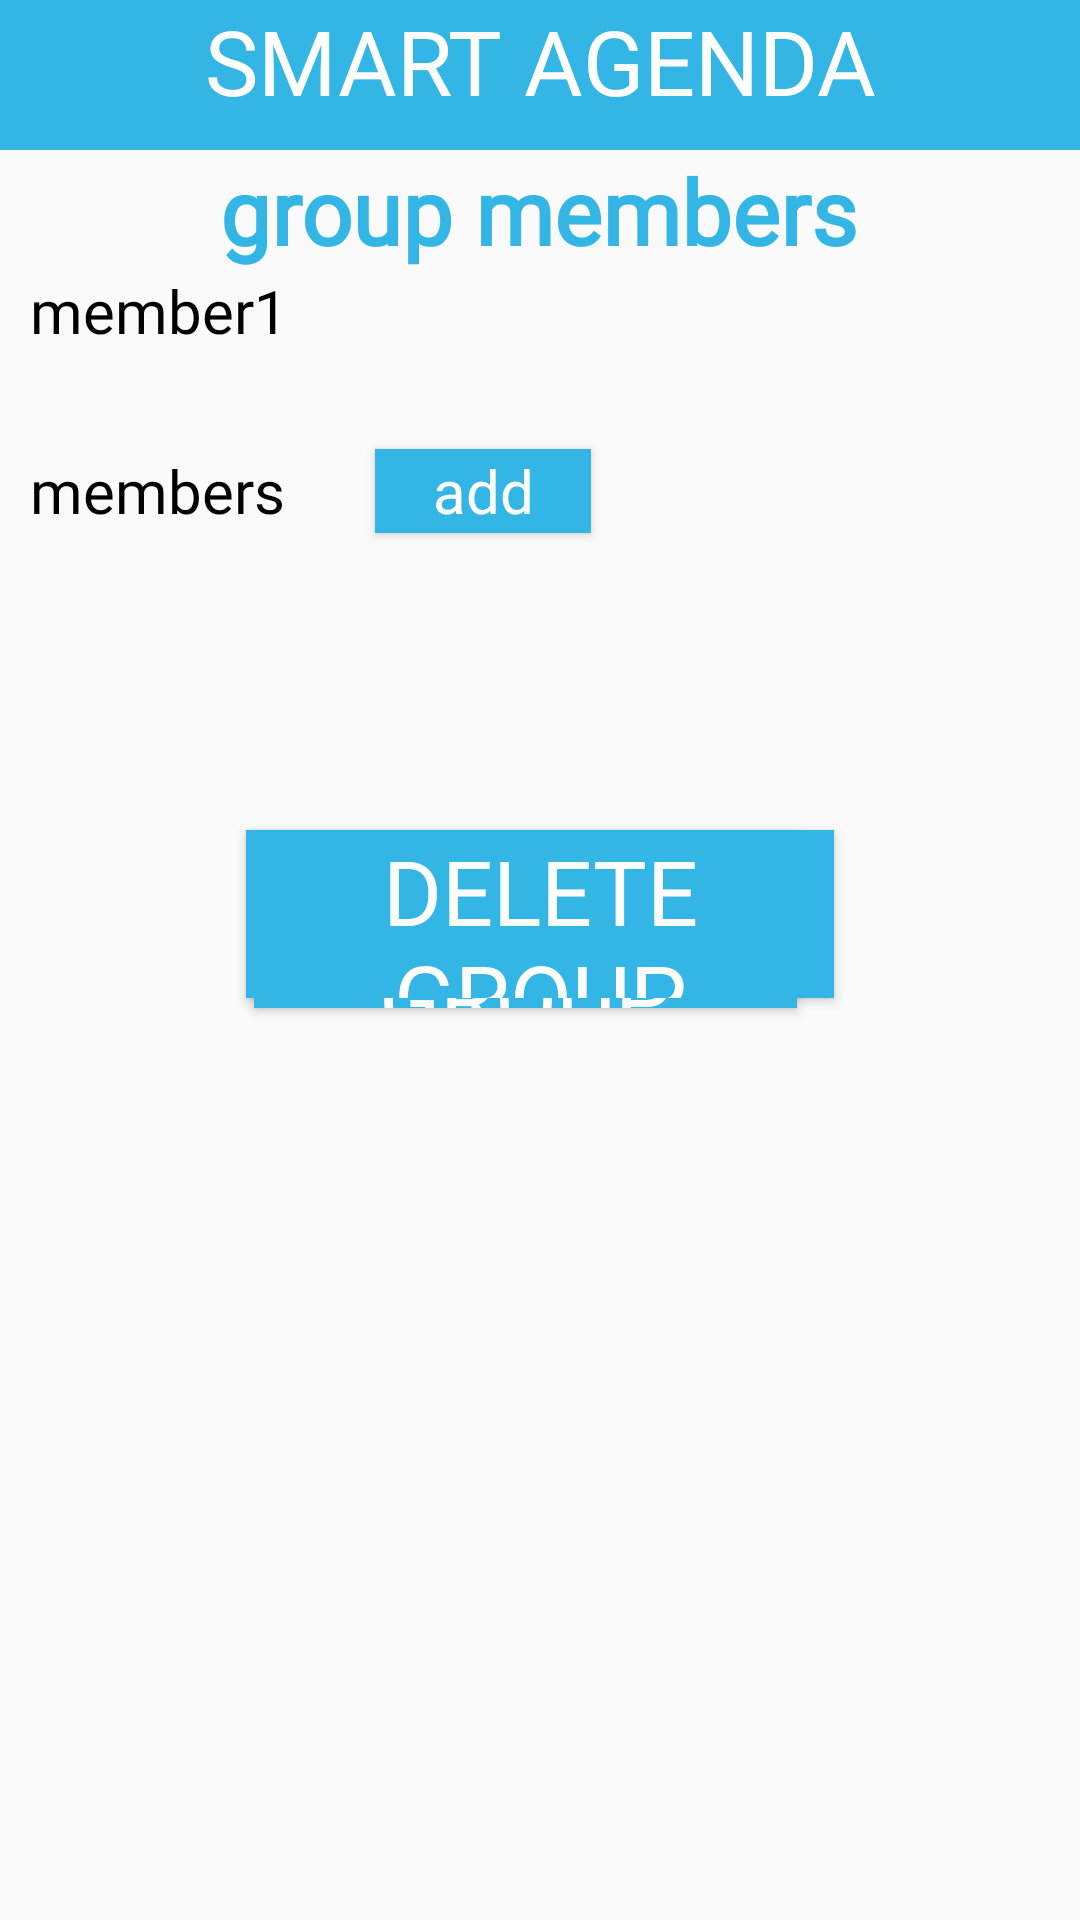

Write the Android layout XML for this screen, with the resource values it uses.
<!-- AndroidManifest.xml: application theme Theme.SmartAgenda -->
<!-- res/layout/activity_on_group_click.xml -->
<?xml version="1.0" encoding="utf-8"?>
<androidx.constraintlayout.widget.ConstraintLayout xmlns:android="http://schemas.android.com/apk/res/android"
    xmlns:app="http://schemas.android.com/apk/res-auto"
    xmlns:tools="http://schemas.android.com/tools"
    android:layout_width="match_parent"
    android:layout_height="match_parent"
    tools:context=".OnGroupActivity"
    tools:layout_editor_absoluteX="-35dp"
    tools:layout_editor_absoluteY="3dp">

    <TextView
        android:id="@+id/headerMembers"
        android:layout_width="match_parent"
        android:layout_height="50dp"
        android:background="@android:color/holo_blue_light"
        android:fontFamily="@font/schoolbell"
        android:text="SMART AGENDA"
        android:textAlignment="center"
        android:textColor="@color/white"
        android:textSize="30sp"
        app:layout_constraintTop_toTopOf="parent"
        tools:ignore="TextContrastCheck" />

    <Button
        android:id="@+id/leaveButton"
        android:layout_width="181dp"
        android:layout_height="59dp"
        android:layout_marginTop="100dp"
        android:background="@android:color/holo_blue_light"
        android:fontFamily="@font/schoolbell"
        android:onClick="onLeaveGroupClicked"
        android:text="LEAVE GROUP"
        android:textColor="@color/white"
        android:textSize="30sp"
        app:layout_constraintEnd_toEndOf="parent"
        app:layout_constraintHorizontal_bias="0.473"
        app:layout_constraintStart_toStartOf="parent"
        app:layout_constraintTop_toBottomOf="@+id/membersTV" />

    <TextView
        android:id="@+id/groupMembersTxt"
        android:layout_width="wrap_content"
        android:layout_height="wrap_content"
        android:fontFamily="@font/schoolbell"
        android:text="group members"
        android:textColor="@android:color/holo_blue_light"
        android:textSize="30sp"
        android:textStyle="bold"
        app:layout_constraintEnd_toEndOf="parent"
        app:layout_constraintHorizontal_bias="0.497"
        app:layout_constraintStart_toStartOf="parent"
        app:layout_constraintTop_toBottomOf="@+id/headerMembers" />

    <Button
        android:id="@+id/deleteButton"
        android:layout_width="196dp"
        android:layout_height="56dp"
        android:layout_marginTop="99dp"
        android:background="@android:color/holo_blue_light"
        android:fontFamily="@font/schoolbell"
        android:onClick="onDeleteGroupClicked"
        android:text="DELETE GROUP"
        android:textColor="@color/white"
        android:textSize="30sp"
        app:layout_constraintEnd_toEndOf="parent"
        app:layout_constraintHorizontal_bias="0.5"
        app:layout_constraintStart_toStartOf="parent"
        app:layout_constraintTop_toBottomOf="@+id/addBtn" />

    <TextView
        android:id="@+id/member1TV"
        android:layout_width="wrap_content"
        android:layout_height="wrap_content"
        android:layout_marginStart="10dp"
        android:layout_marginTop="40dp"
        android:height="60dp"
        android:fontFamily="@font/schoolbell"
        android:text="member1"
        android:textColor="@color/black"
        android:textSize="20dp"
        app:layout_constraintStart_toStartOf="parent"
        app:layout_constraintTop_toBottomOf="@id/headerMembers" />

    <TextView
        android:id="@+id/membersTV"
        android:layout_width="wrap_content"
        android:layout_height="wrap_content"
        android:layout_marginStart="10dp"
        android:fontFamily="@font/schoolbell"
        android:text="members"
        android:textColor="@color/black"
        android:textSize="20dp"
        app:layout_constraintBottom_toTopOf="@+id/leaveButton"
        app:layout_constraintStart_toStartOf="parent"
        app:layout_constraintTop_toBottomOf="@+id/member1TV"
        app:layout_constraintVertical_bias="0.0" />

    <Button
        android:id="@+id/addBtn"
        android:layout_width="72dp"
        android:layout_height="28dp"
        android:layout_marginStart="30dp"
        android:background="@android:color/holo_blue_light"
        android:fontFamily="@font/schoolbell"
        android:onClick="onAddMemberBtn_Clicked"
        android:text="add"
        android:textAlignment="center"
        android:textAllCaps="false"
        android:textColor="@color/white"
        android:textSize="20dp"
        app:layout_constraintBottom_toBottomOf="@+id/membersTV"
        app:layout_constraintStart_toEndOf="@+id/membersTV"
        app:layout_constraintTop_toTopOf="@+id/membersTV" />


</androidx.constraintlayout.widget.ConstraintLayout>
<!-- resources referenced by this layout -->
<resources>
  <color name="black">#FF000000</color>
  <color name="white">#FFFFFFFF</color>
  <style name="Theme.SmartAgenda" parent="Theme.AppCompat.Light.NoActionBar">
          
          <item name="colorPrimary">@color/purple_500</item>
          <item name="colorPrimaryVariant">@color/purple_700</item>
          <item name="colorOnPrimary">@color/white</item>
          
          <item name="colorSecondary">@color/teal_200</item>
          <item name="colorSecondaryVariant">@color/teal_700</item>
          <item name="colorOnSecondary">@color/black</item>
          
          <item name="android:statusBarColor" tools:targetApi="l">?attr/colorPrimaryVariant</item>
          
      </style>
  <color name="purple_500">#FF6200EE</color>
  <color name="purple_700">#FF3700B3</color>
  <color name="teal_200">#FF03DAC5</color>
  <color name="teal_700">#FF018786</color>
</resources>
